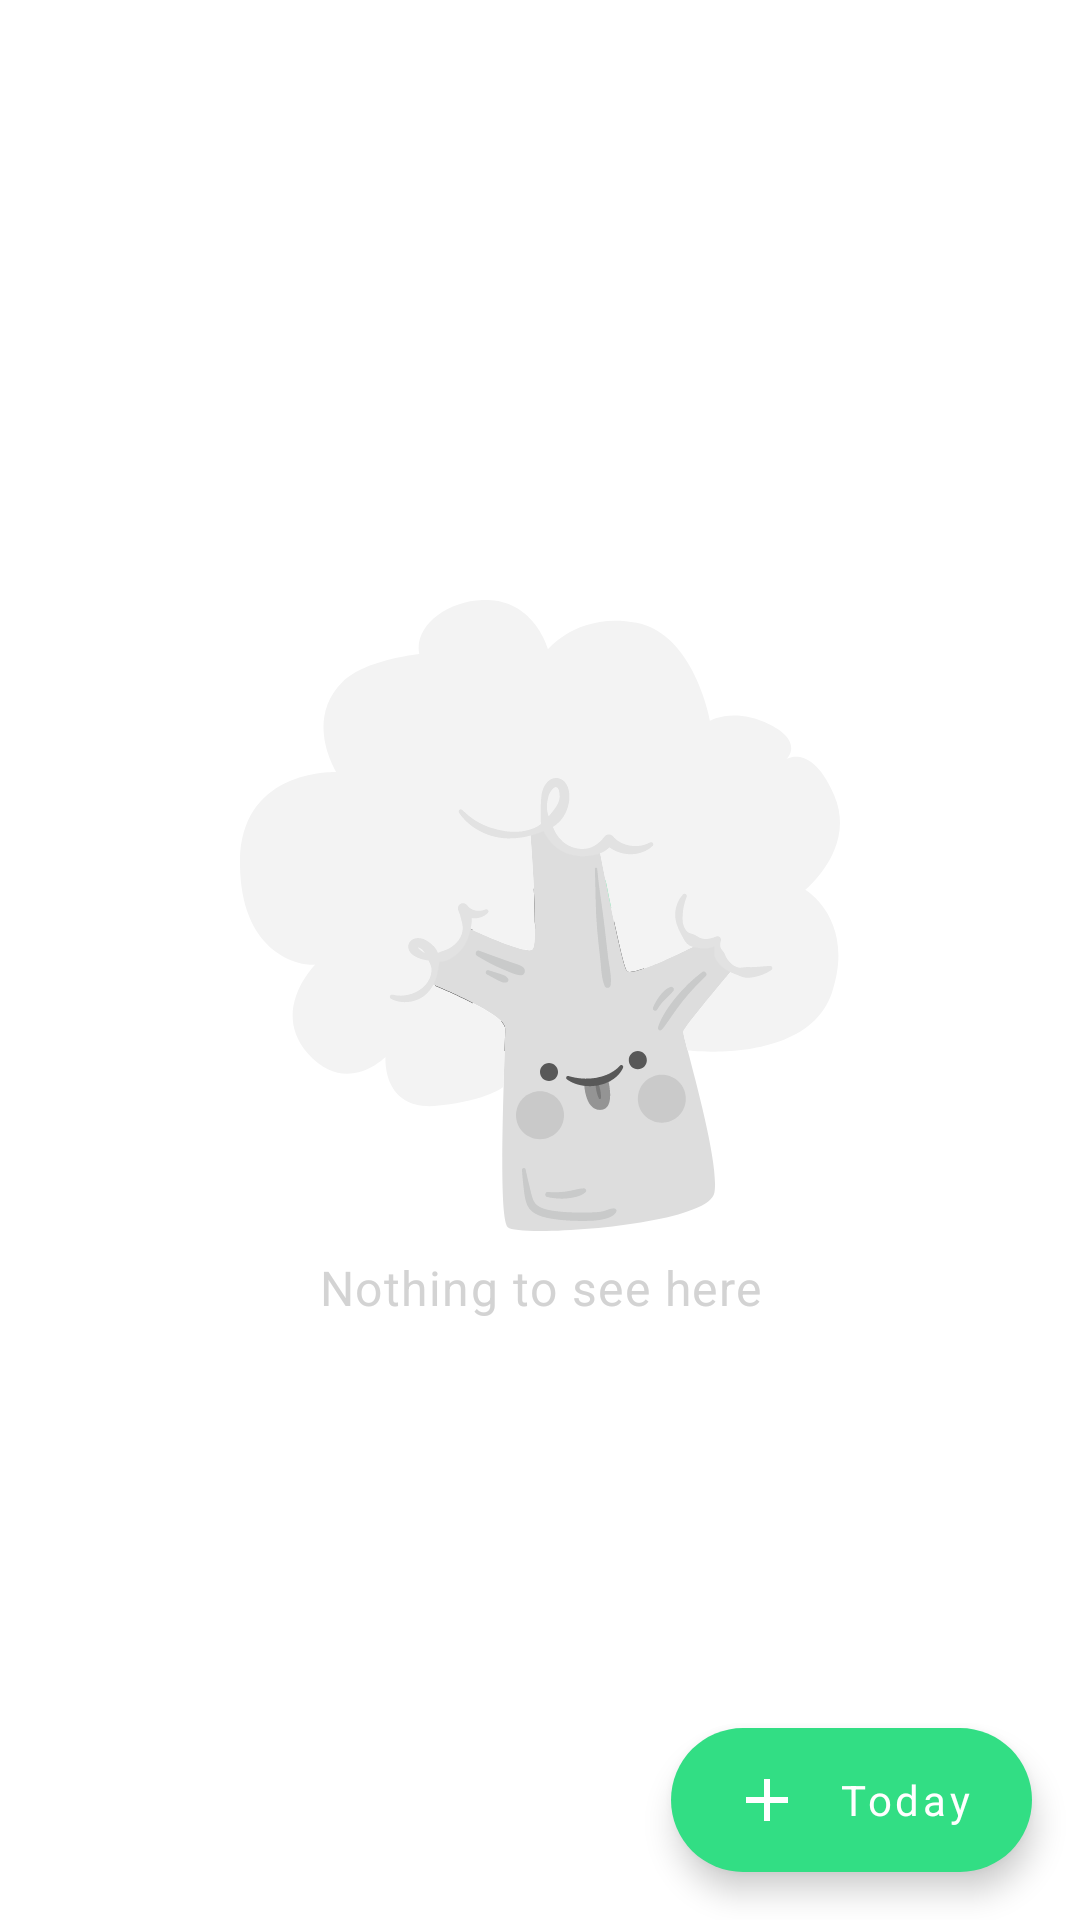

Here is an Android app screen rendered from its layout file. Give the layout XML and the strings, colors and styles it references.
<!-- AndroidManifest.xml: activity theme AppTheme.SplashScreenTheme -->
<!-- res/layout/activity_main.xml -->
<?xml version="1.0" encoding="utf-8"?>
<androidx.constraintlayout.widget.ConstraintLayout xmlns:android="http://schemas.android.com/apk/res/android"
    xmlns:app="http://schemas.android.com/apk/res-auto"
    xmlns:tools="http://schemas.android.com/tools"
    android:layout_width="match_parent"
    android:layout_height="match_parent"
    tools:context=".MainActivity">

    <androidx.recyclerview.widget.RecyclerView
        android:id="@+id/days_recycler_view"
        android:layout_width="0dp"
        android:layout_height="0dp"
        app:layout_constraintBottom_toBottomOf="parent"
        app:layout_constraintEnd_toEndOf="parent"
        app:layout_constraintStart_toStartOf="parent"
        app:layout_constraintTop_toTopOf="parent" />

    <androidx.constraintlayout.widget.ConstraintLayout
        android:id="@+id/empty_view_layout"
        android:layout_width="wrap_content"
        android:layout_height="wrap_content"
        app:layout_constraintBottom_toBottomOf="parent"
        app:layout_constraintEnd_toEndOf="parent"
        app:layout_constraintStart_toStartOf="parent"
        app:layout_constraintTop_toTopOf="parent">

        <ImageView
            android:id="@+id/empty_image_view"
            android:layout_width="wrap_content"
            android:layout_height="wrap_content"
            android:contentDescription="TODO"
            app:layout_constraintBottom_toTopOf="@id/empty_text_view"
            app:layout_constraintEnd_toEndOf="parent"
            app:layout_constraintStart_toStartOf="parent"
            app:layout_constraintTop_toTopOf="parent"
            app:srcCompat="@drawable/empty_view_image" />

        <TextView
            android:id="@+id/empty_text_view"
            style="@style/AppTheme.EmptyTextView"
            android:layout_width="wrap_content"
            android:layout_height="wrap_content"
            android:text="@string/text_empty_view"
            android:layout_marginTop="8dp"
            app:layout_constraintBottom_toBottomOf="parent"
            app:layout_constraintEnd_toEndOf="parent"
            app:layout_constraintStart_toStartOf="parent"
            app:layout_constraintTop_toBottomOf="@id/empty_image_view" />
    </androidx.constraintlayout.widget.ConstraintLayout>

    <com.google.android.material.floatingactionbutton.ExtendedFloatingActionButton
        android:id="@+id/add_today_extended_fab"
        style="@style/AppTheme.ExtendedFloatingActionButton"
        android:layout_width="wrap_content"
        android:layout_height="wrap_content"
        android:layout_margin="16dp"
        android:clickable="true"
        android:focusable="true"
        android:text="@string/action_add_today_meal"
        app:icon="@drawable/ic_add_light"
        app:layout_constraintBottom_toBottomOf="parent"
        app:layout_constraintEnd_toEndOf="parent" />

</androidx.constraintlayout.widget.ConstraintLayout>
<!-- resources referenced by this layout -->
<resources>
  <!-- drawable empty_view_image: vector/xml drawable (drawable, 17220 chars, omitted) -->
  <!-- drawable ic_add_light (drawable) -->
  <vector xmlns:android="http://schemas.android.com/apk/res/android"
      android:width="24dp"
      android:height="24dp"
      android:tint="@color/iconFillColorLight"
      android:viewportWidth="24"
      android:viewportHeight="24">
      <path
          android:fillColor="@color/iconFillColorLight"
          android:pathData="M19,13h-6v6h-2v-6H5v-2h6V5h2v6h6v2z" />
  </vector>
  <string name="action_add_today_meal">Today</string>
  <string name="text_empty_view">Nothing to see here</string>
  <style name="AppTheme.EmptyTextView" parent="Widget.MaterialComponents.TextView">
          <item name="android:textAppearance">?attr/textAppearanceBody1</item>
          <item name="android:textColor">@color/emptyTextViewTextColor</item>
          <item name="android:textStyle">normal</item>
      </style>
  <style name="AppTheme.ExtendedFloatingActionButton" parent="Widget.MaterialComponents.ExtendedFloatingActionButton">
          <item name="android:textColor">@color/fabTextColor</item>
          <item name="iconTint">@color/fabIconColor</item>
          <item name="backgroundTint">@color/fabBackgroundColor</item>
          <item name="fontFamily">@font/product_sans_medium</item>
          <item name="textAllCaps">false</item>
      </style>
  <style name="AppTheme.SplashScreenTheme" parent="Theme.MaterialComponents.DayNight.NoActionBar">
          <item name="colorPrimary">@color/splashScreenColorPrimary</item>
          <item name="colorPrimaryDark">@color/splashScreenColorPrimaryDark</item>
          <item name="colorAccent">@color/splashScreenColorAccent</item>
      </style>
  <color name="iconFillColorLight">@android:color/white</color>
  <color name="emptyTextViewTextColor">@color/lightGray</color>
  <color name="fabTextColor">@android:color/white</color>
  <color name="fabIconColor">@android:color/white</color>
  <color name="fabBackgroundColor">@color/colorAccent</color>
  <color name="splashScreenColorPrimary">@android:color/white</color>
  <color name="splashScreenColorPrimaryDark">@android:color/white</color>
  <color name="splashScreenColorAccent">@android:color/white</color>
  <color name="lightGray">#d3d3d3</color>
  <color name="colorAccent">#32de84</color>
</resources>
